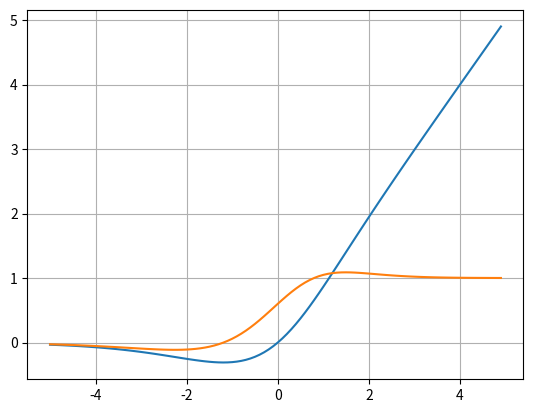

Write Python code to recreate this figure. (Note: this script raises an exception after producing the figure.)
#!-*-coding:utf-8-*-
import numpy as np
import matplotlib.pyplot as plt

def relu( x ):
    return np.where( x >= 0 , x , 0 )

def mish( x ):
    soft_plus = np.log( 1 + np.exp( x ) )
    return x * np.tanh( soft_plus )

def mish_prime( x ):
    soft_plus = np.log( 1 + np.exp( x ) )
    tanh = np.tanh( soft_plus )
    sigmoid = 1 / ( 1 + np.exp( -x ) )
    return x*sigmoid * ( 1 - tanh**2 ) + tanh

x = np.arange( -5 , 5 , 0.1 )
plt.grid()
plt.plot( x , mish( x ) )
plt.plot( x , mish_prime( x ) )
plt.savefig("./graphs/mish.png")
